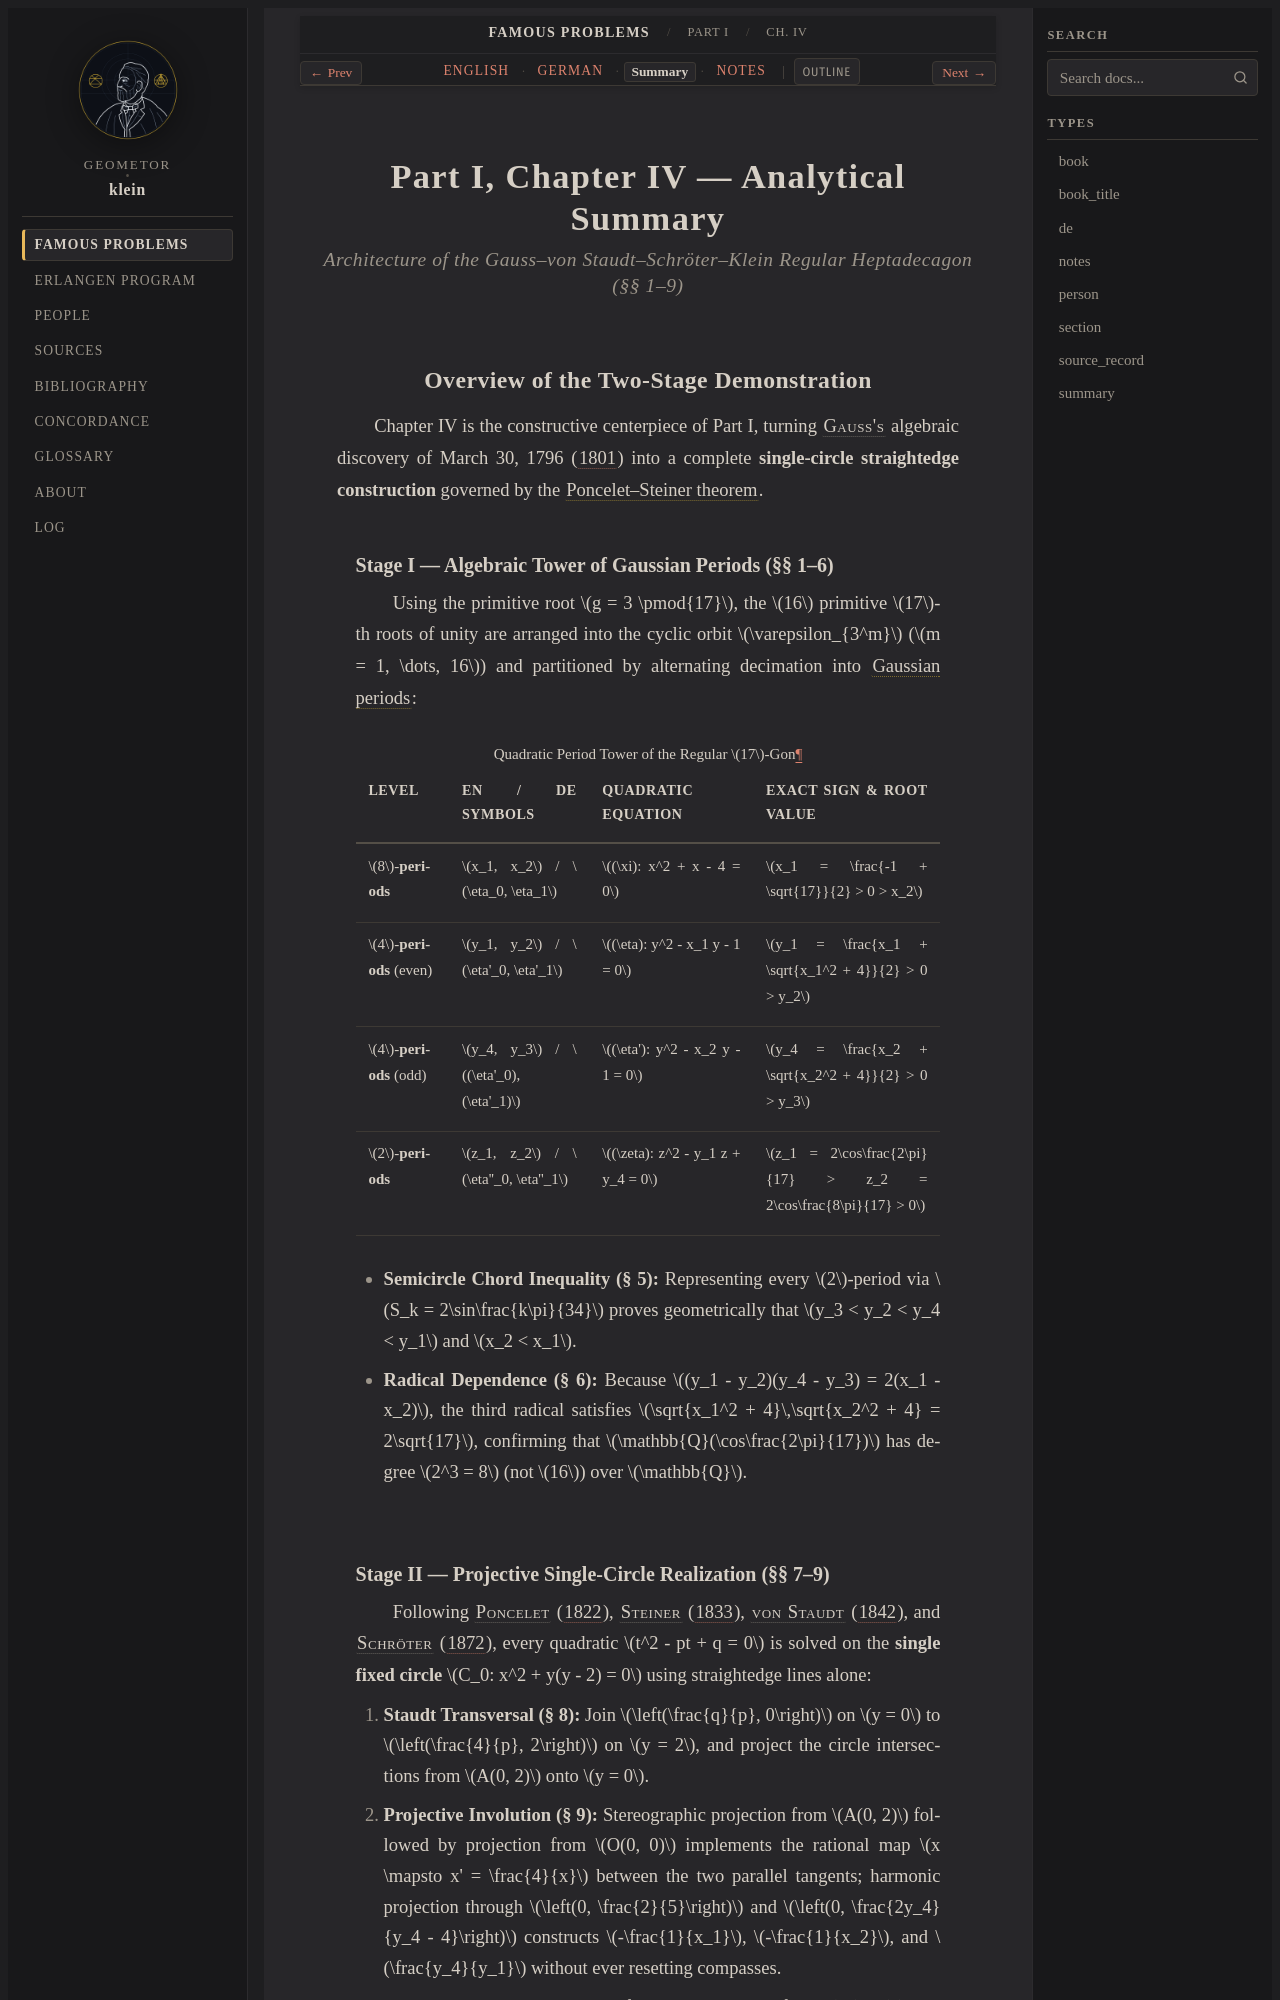

repository: geometor/klein · page: famous_problems/part_1/ch_04/summary.html · generator: sphinx

:type: summary
:title: Part I, Ch. IV: Regular 17-Gon Construction — Analytical Summary
:layout: book
:canonical_id: Ch. IV
:order: 4

.. _fp-part_1-ch_04-summary:
.. _fp-part1-ch_04-summary:
.. _fp-ch_04-summary:
.. _fp-part1-ch4-heptadecagon-summary:

Part I, Chapter IV — Analytical Summary
=======================================

.. rubric:: Architecture of the Gauss–von Staudt–Schröter–Klein Regular Heptadecagon (§§ 1–9)

Overview of the Two-Stage Demonstration
---------------------------------------

Chapter IV is the constructive centerpiece of Part I, turning :person:`Gauss's <gauss>` algebraic discovery of March 30, 1796 (:cite:`1801 <gauss:1801>`) into a complete **single-circle straightedge construction** governed by the :term:`Poncelet–Steiner theorem <poncelet-steiner-theorem>`.

Stage I — Algebraic Tower of Gaussian Periods (§§ 1–6)
~~~~~~~~~~~~~~~~~~~~~~~~~~~~~~~~~~~~~~~~~~~~~~~~~~~~~~

Using the primitive root :math:`g = 3 \pmod{17}`, the :math:`16` primitive :math:`17`-th roots of unity are arranged into the cyclic orbit :math:`\varepsilon_{3^m}` (:math:`m = 1, \dots, 16`) and partitioned by alternating decimation into :term:`Gaussian periods <gaussian-periods>`:

.. list-table:: Quadratic Period Tower of the Regular :math:`17`-Gon
   :header-rows: 1
   :widths: 16 24 28 32

   * - Level
     - EN / DE Symbols
     - Quadratic Equation
     - Exact Sign & Root Value
   * - :math:`8`-**periods**
     - :math:`x_1, x_2` / :math:`\eta_0, \eta_1`
     - :math:`(\xi): x^2 + x - 4 = 0`
     - :math:`x_1 = \frac{-1 + \sqrt{17}}{2} > 0 > x_2`
   * - :math:`4`-**periods** (even)
     - :math:`y_1, y_2` / :math:`\eta'_0, \eta'_1`
     - :math:`(\eta): y^2 - x_1 y - 1 = 0`
     - :math:`y_1 = \frac{x_1 + \sqrt{x_1^2 + 4}}{2} > 0 > y_2`
   * - :math:`4`-**periods** (odd)
     - :math:`y_4, y_3` / :math:`(\eta'_0), (\eta'_1)`
     - :math:`(\eta'): y^2 - x_2 y - 1 = 0`
     - :math:`y_4 = \frac{x_2 + \sqrt{x_2^2 + 4}}{2} > 0 > y_3`
   * - :math:`2`-**periods**
     - :math:`z_1, z_2` / :math:`\eta''_0, \eta''_1`
     - :math:`(\zeta): z^2 - y_1 z + y_4 = 0`
     - :math:`z_1 = 2\cos\frac{2\pi}{17} > z_2 = 2\cos\frac{8\pi}{17} > 0`

* **Semicircle Chord Inequality (§ 5):** Representing every :math:`2`-period via :math:`S_k = 2\sin\frac{k\pi}{34}` proves geometrically that :math:`y_3 < y_2 < y_4 < y_1` and :math:`x_2 < x_1`.
* **Radical Dependence (§ 6):** Because :math:`(y_1 - y_2)(y_4 - y_3) = 2(x_1 - x_2)`, the third radical satisfies :math:`\sqrt{x_1^2 + 4}\,\sqrt{x_2^2 + 4} = 2\sqrt{17}`, confirming that :math:`\mathbb{Q}(\cos\frac{2\pi}{17})` has degree :math:`2^3 = 8` (not :math:`16`) over :math:`\mathbb{Q}`.
